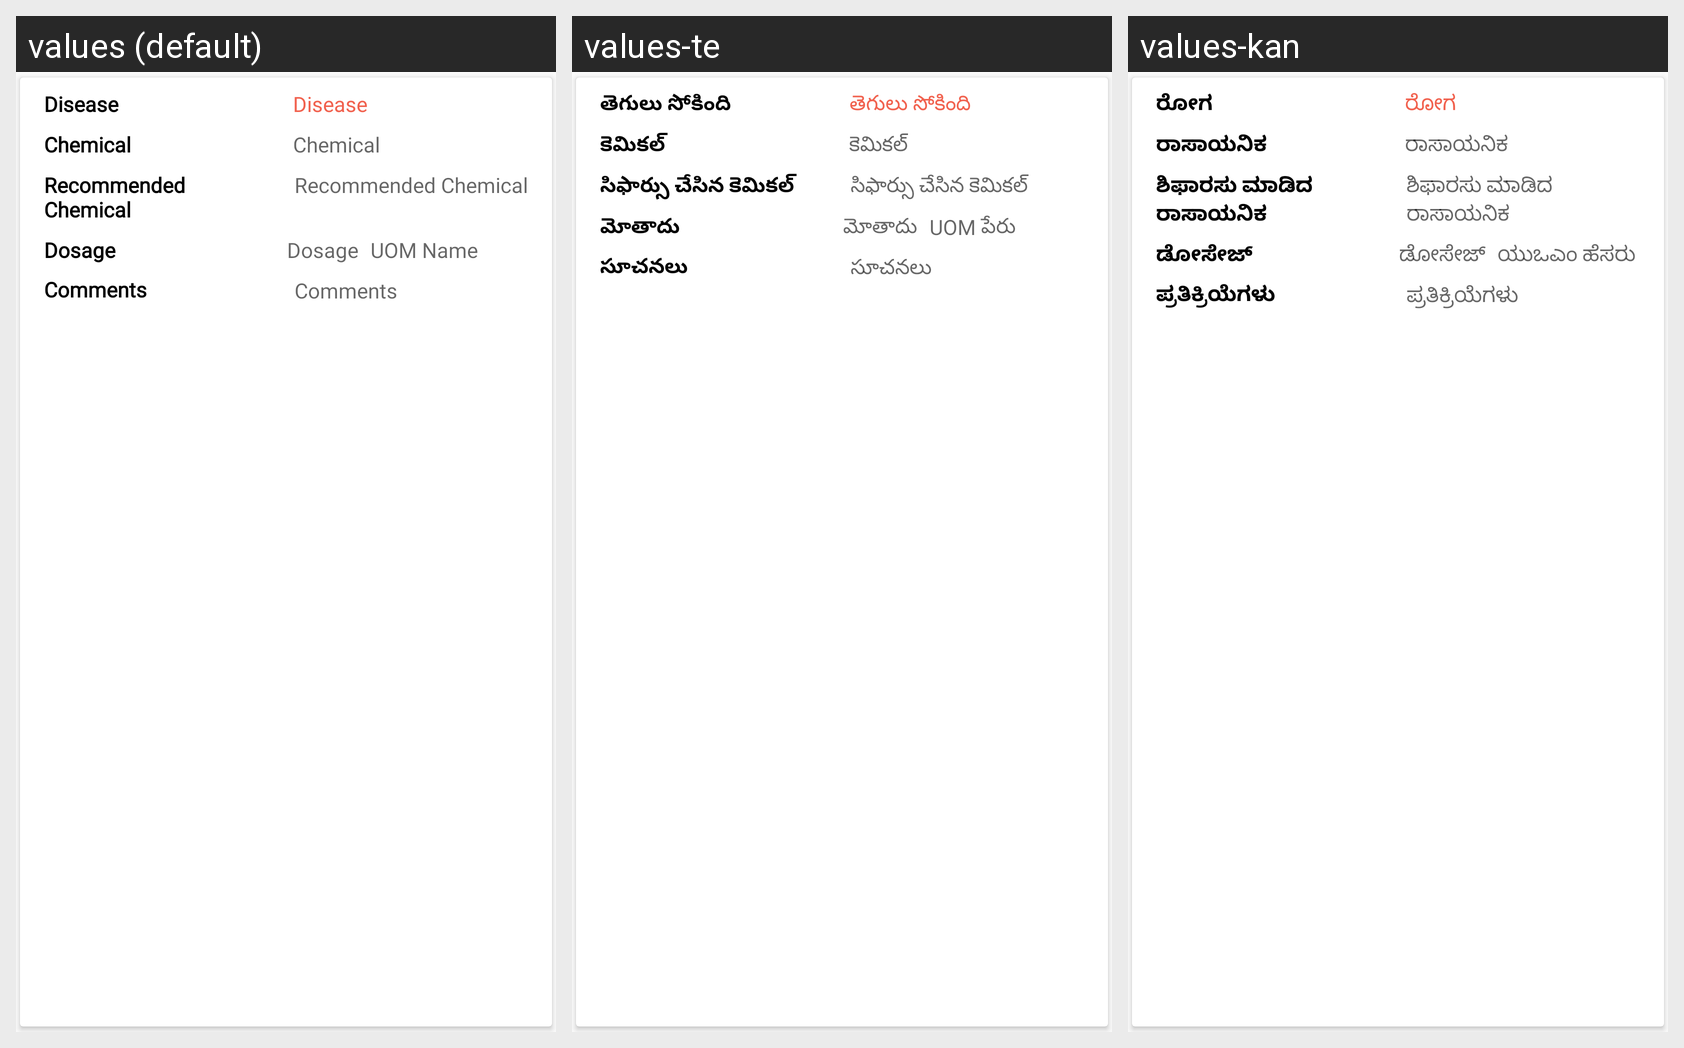

Here is an Android app screen in its default locale and in the app's own translations. Write out the translated-string differences for the strings that appear on this screen.
Android screen res/layout/dease_list.xml rendered under 3 locales, left to right: values (default), values-te, values-kan. Device: Nexus 5 (rendered at 1080×1920; each locale shown at half size, 540×960, under a caption strip naming it); theme AppTheme.
Strings drawn on this screen, with the default value and each locale's value (text and hints the layout hard-codes, and strings that could not be matched under every locale, appear in the picture but are not listed):

disease
  values: Disease
  values-te: తెగులు సోకింది
  values-kan: ರೋಗ

Chemical
  values: Chemical
  values-te: కెమికల్
  values-kan: ರಾಸಾಯನಿಕ

RecommendedChemical
  values: Recommended Chemical
  values-te: సిఫార్సు చేసిన కెమికల్
  values-kan: ಶಿಫಾರಸು ಮಾಡಿದ ರಾಸಾಯನಿಕ

UOMName
  values: UOM Name
  values-te: UOM పేరు
  values-kan: ಯುಒಎಂ ಹೆಸರು

dosage_only
  values: Dosage
  values-te: మోతాదు
  values-kan: ಡೋಸೇಜ್

comments
  values: Comments
  values-te: సూచనలు
  values-kan: ಪ್ರತಿಕ್ರಿಯೆಗಳು
